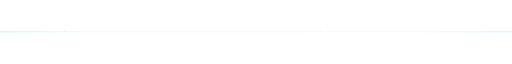
t = 0.00 s
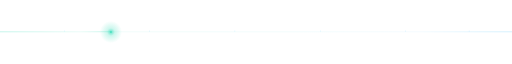
t = 1.00 s
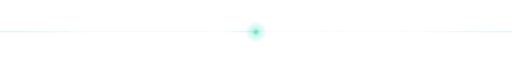
t = 2.00 s
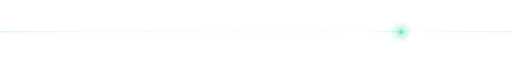
t = 3.00 s

The animated SVG that drew these frames (rendered in a browser with its animation timeline set to each time). Animation: 1 SMIL element (animateTransform=1); one cycle of 4.00 s, repeats indefinitely.

<svg xmlns="http://www.w3.org/2000/svg" width="1200" height="24" viewBox="0 0 1200 24" role="img" aria-label="Animated section divider — a luminous signal pulse travelling along a precision rule">
  <title>LOGISDATA — luminous section divider</title>
  <defs>
    <linearGradient id="rule" x1="0" y1="0" x2="1200" y2="0" gradientUnits="userSpaceOnUse">
      <stop offset="0" stop-color="#4de1c1" stop-opacity="0.55"/>
      <stop offset="0.18" stop-color="#4de1c1" stop-opacity="0.14"/>
      <stop offset="0.82" stop-color="#7dd3fc" stop-opacity="0.14"/>
      <stop offset="1" stop-color="#7dd3fc" stop-opacity="0.55"/>
    </linearGradient>
    <radialGradient id="pulseGlow" cx="0.5" cy="0.5" r="0.5">
      <stop offset="0" stop-color="#4de1c1" stop-opacity="0.85"/>
      <stop offset="0.35" stop-color="#4de1c1" stop-opacity="0.28"/>
      <stop offset="1" stop-color="#4de1c1" stop-opacity="0"/>
    </radialGradient>
    <linearGradient id="trail" x1="0" y1="0" x2="1" y2="0">
      <stop offset="0" stop-color="#4de1c1" stop-opacity="0"/>
      <stop offset="1" stop-color="#4de1c1" stop-opacity="0.7"/>
    </linearGradient>
  </defs>

  <!-- base rule -->
  <rect x="0" y="11" width="1200" height="1.4" fill="url(#rule)"/>

  <!-- precision ticks -->
  <g fill="#7dd3fc" fill-opacity="0.30">
    <rect x="150" y="8" width="1" height="4"/>
    <rect x="350" y="8" width="1" height="4"/>
    <rect x="550" y="8" width="1" height="4"/>
    <rect x="750" y="8" width="1" height="4"/>
    <rect x="950" y="8" width="1" height="4"/>
    <rect x="1099" y="8" width="1" height="4"/>
  </g>

  <!-- travelling signal pulse: seamless 4 s loop, parks off-canvas at both ends -->
  <g>
    <animateTransform attributeName="transform" type="translate"
      values="-80 0; 1280 0" keyTimes="0;1" dur="4s" repeatCount="indefinite"/>
    <rect x="-72" y="11.2" width="72" height="1" fill="url(#trail)"/>
    <circle cx="0" cy="12" r="26" fill="url(#pulseGlow)"/>
    <circle cx="0" cy="12" r="2.4" fill="#4de1c1"/>
  </g>
</svg>
